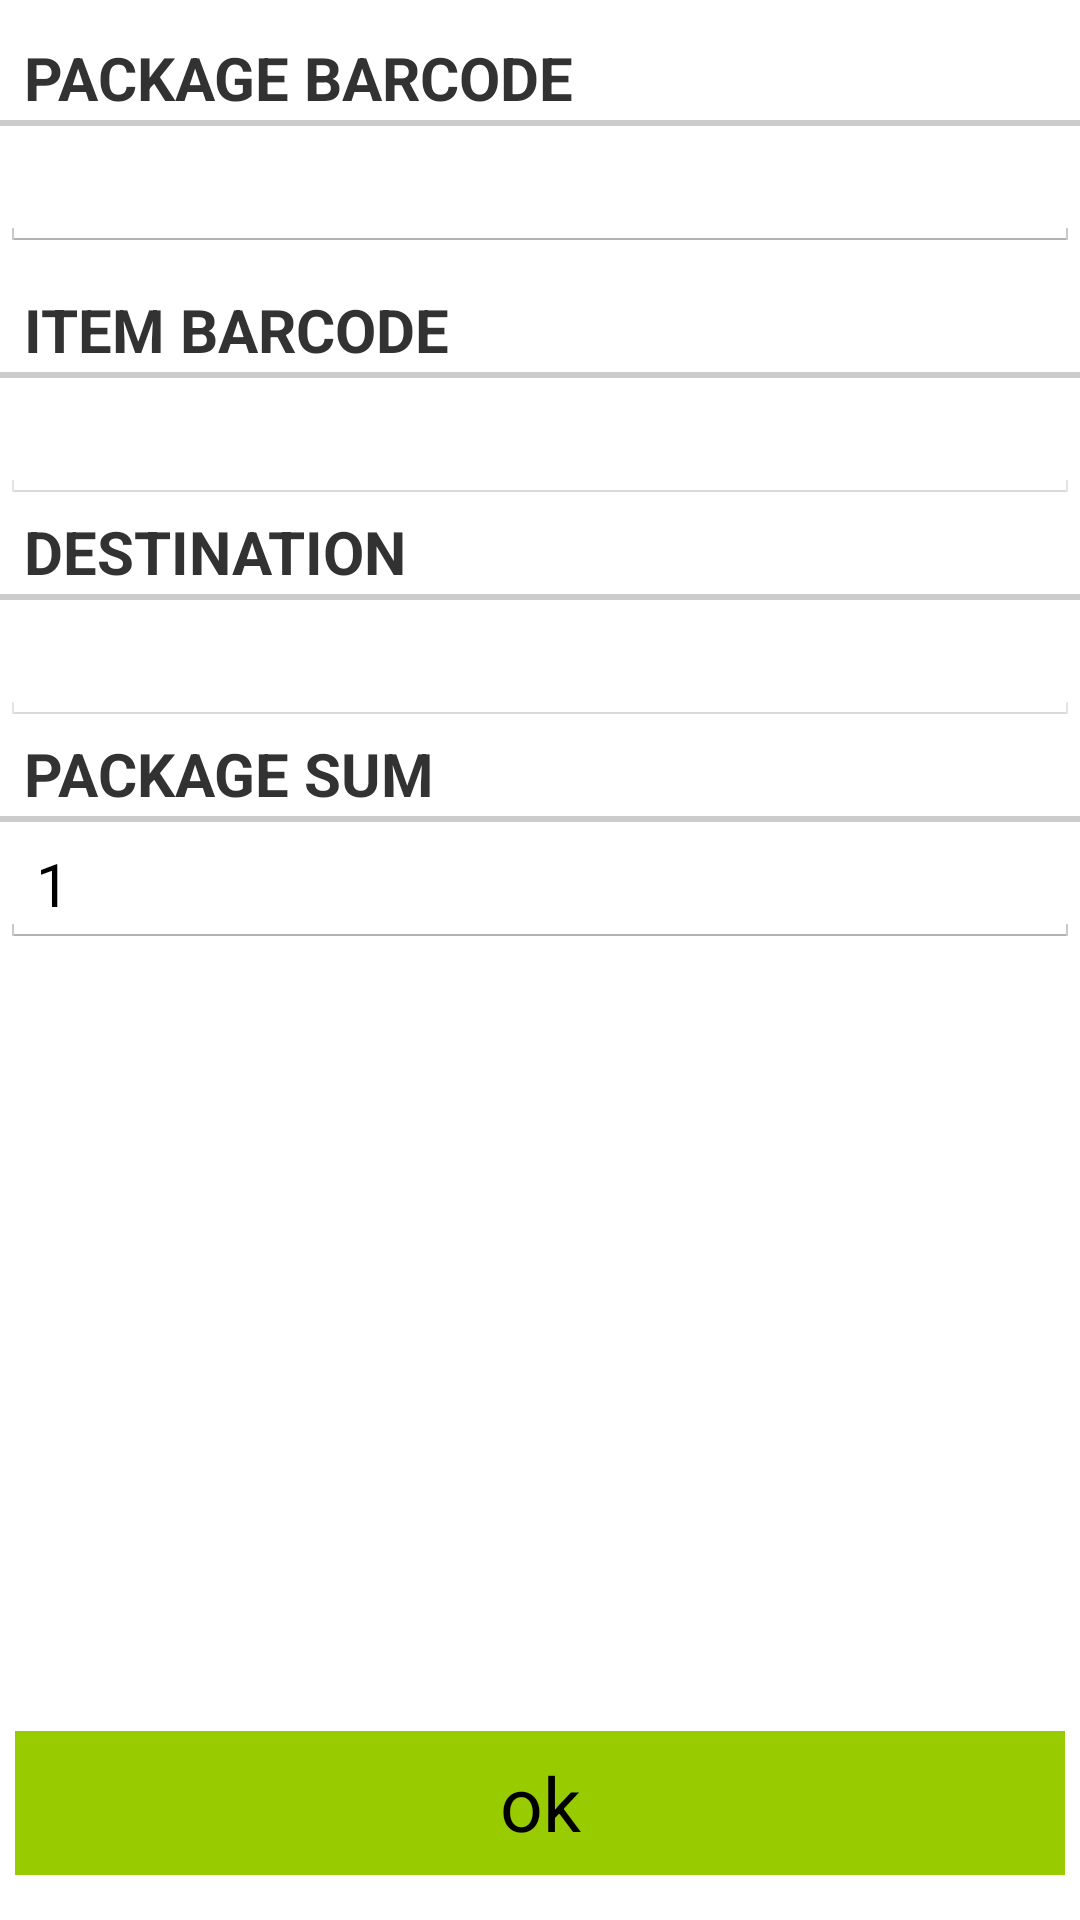

Layout XML and referenced resources for this Android screen:
<!-- AndroidManifest.xml: application theme AppTheme -->
<!-- res/layout/fragment_package_output.xml -->
<?xml version="1.0" encoding="utf-8"?>
<FrameLayout xmlns:android="http://schemas.android.com/apk/res/android"
             android:layout_width="match_parent"
             android:layout_height="match_parent">

    <include layout="@layout/ok_button"/>

    <LinearLayout xmlns:android="http://schemas.android.com/apk/res/android"
                  android:layout_width="match_parent"
                  android:layout_height="match_parent"
                  android:orientation="vertical"
                  android:textSize="@dimen/title_text_size_02">

        <TextView
            style="?android:listSeparatorTextViewStyle"
            android:layout_width="match_parent"
            android:layout_height="wrap_content"
            android:layout_marginTop="10dp"
            android:text="@string/title_package_barcode"
            android:textSize="@dimen/title_text_size_02"/>

        <EditText
            android:id="@+id/package_barcode"
            android:layout_width="match_parent"
            android:layout_height="wrap_content"
            android:inputType="number"
            android:maxLines="1"
            android:textSize="@dimen/title_text_size_02"/>

        <TextView
            style="?android:listSeparatorTextViewStyle"
            android:layout_width="match_parent"
            android:layout_height="wrap_content"
            android:layout_marginTop="10dp"
            android:text="@string/title_item_barcode"
            android:textSize="@dimen/title_text_size_02"/>

        <EditText
            android:id="@+id/item_barcode"
            android:layout_width="match_parent"
            android:layout_height="wrap_content"
            android:enabled="false"
            android:inputType="number"
            android:maxLines="1"
            android:textSize="@dimen/title_text_size_02"/>


        <TextView
            style="?android:listSeparatorTextViewStyle"
            android:layout_width="match_parent"
            android:layout_height="wrap_content"
            android:text="@string/title_destination"
            android:textSize="@dimen/title_text_size_02"/>

        <EditText
            android:id="@+id/destination"
            android:layout_width="match_parent"
            android:layout_height="wrap_content"
            android:enabled="false"
            android:inputType="text"
            android:textSize="@dimen/title_text_size_02"/>

        <TextView
            style="?android:listSeparatorTextViewStyle"
            android:layout_width="match_parent"
            android:layout_height="wrap_content"
            android:text="@string/title_package_sum"
            android:textSize="@dimen/title_text_size_02"/>

        <EditText
            android:id="@+id/package_sum"
            android:layout_width="match_parent"
            android:layout_height="wrap_content"
            android:inputType="number"
            android:text="1"
            android:textSize="@dimen/title_text_size_02"/>

    </LinearLayout>
</FrameLayout>
<!-- res/layout/ok_button.xml (included above) -->
<?xml version="1.0" encoding="utf-8"?>
<LinearLayout
    xmlns:android="http://schemas.android.com/apk/res/android"
    android:layout_width="match_parent"
    android:layout_height="match_parent">

    <Button
        android:id="@+id/button_ok"
        style="@style/okButton"
        android:layout_gravity="bottom"/>
</LinearLayout>
<!-- resources referenced by this layout -->
<resources>
  <dimen name="title_text_size_02">20dp</dimen>
  <string name="title_destination">destination</string>
  <string name="title_item_barcode">item barcode</string>
  <string name="title_package_barcode">package barcode</string>
  <string name="title_package_sum">package sum</string>
  <style name="okButton">
          <item name="android:layout_width">match_parent</item>
          <item name="android:layout_height">wrap_content</item>
          <item name="android:text">@string/button_ok</item>
          <item name="android:layout_margin">5dp</item>
          <item name="android:textSize">25dp</item>
          <item name="android:background">@android:color/holo_green_light</item>
      </style>
  <style name="AppTheme" parent="android:Theme.Holo.Light.DarkActionBar">
          
          <item name="colorPrimary">@color/colorPrimary</item>
          <item name="colorPrimaryDark">@color/colorPrimaryDark</item>
          <item name="colorAccent">@color/colorAccent</item>
      </style>
  <string name="button_ok">ok</string>
  <color name="colorPrimary">#3F51B5</color>
  <color name="colorPrimaryDark">#303F9F</color>
  <color name="colorAccent">#FF4081</color>
</resources>
